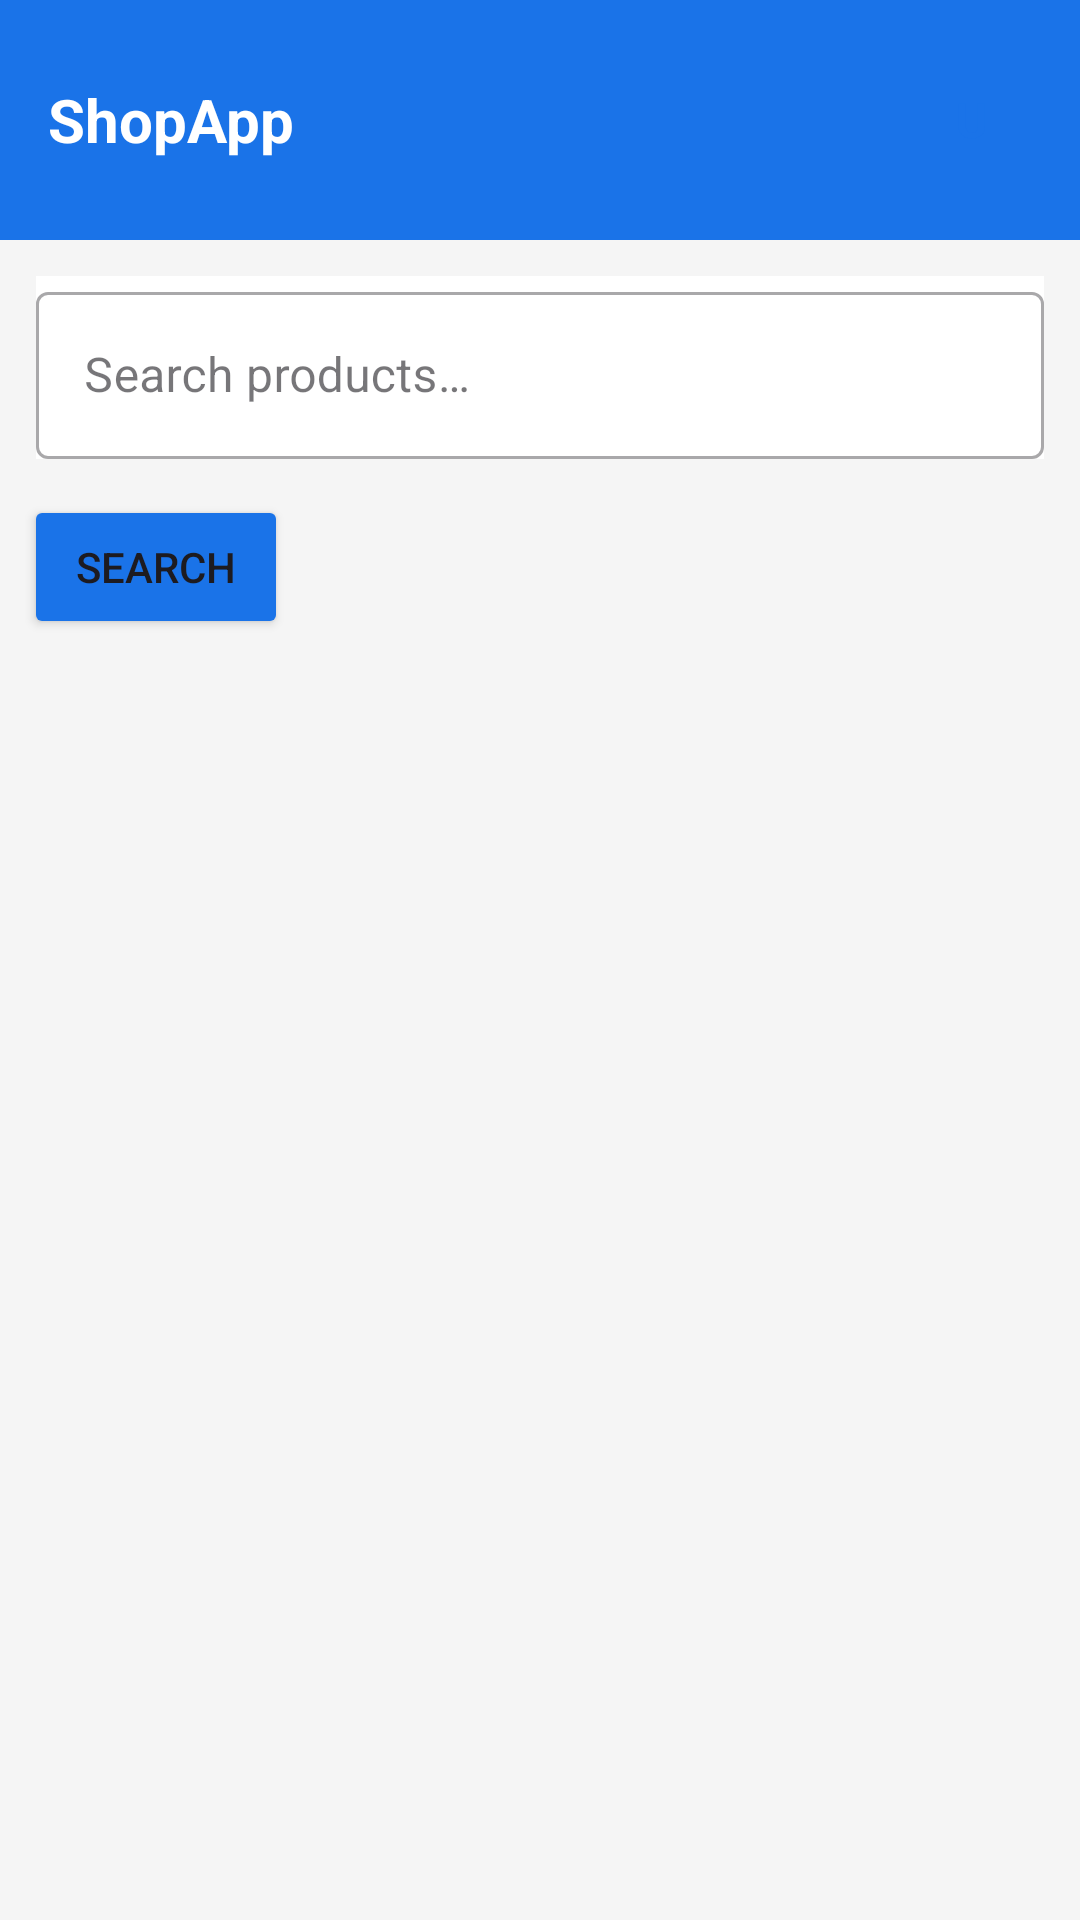

Write the Android layout XML for this screen, with the resource values it uses.
<!-- AndroidManifest.xml: application theme Theme.PRM392Front -->
<!-- res/layout/activity_home.xml -->
<?xml version="1.0" encoding="utf-8"?>
<LinearLayout xmlns:android="http://schemas.android.com/apk/res/android"
    xmlns:app="http://schemas.android.com/apk/res-auto"
    android:layout_width="match_parent"
    android:layout_height="match_parent"
    android:orientation="vertical"
    android:background="@color/background">

    
    <LinearLayout
        android:layout_width="match_parent"
        android:layout_height="wrap_content"
        android:orientation="horizontal"
        android:background="@color/primary"
        android:padding="16dp"
        android:gravity="center_vertical">

        <TextView
            android:layout_width="0dp"
            android:layout_height="wrap_content"
            android:layout_weight="1"
            android:text="@string/shop_app"
            android:textSize="20sp"
            android:textStyle="bold"
            android:textColor="#FFFFFF" />

        <ImageButton
            android:id="@+id/btnCart"
            android:layout_width="48dp"
            android:layout_height="48dp"
            android:src="@drawable/baseline_shopping_cart_24"
            android:background="?attr/selectableItemBackgroundBorderless"
            android:layout_marginEnd="8dp"
            android:contentDescription="@string/cart"
            android:padding="4dp"
            app:tint="#FFFFFF" />

        <TextView
            android:id="@+id/btnProfile"
            android:layout_width="40dp"
            android:layout_height="40dp"
            android:gravity="center"
            android:textSize="16sp"
            android:textStyle="bold"
            android:textColor="@color/primary"
            android:background="@drawable/circle_white"
            android:text="@string/U"/>

    </LinearLayout>

    
    <com.google.android.material.textfield.TextInputLayout
        style="@style/Widget.MaterialComponents.TextInputLayout.OutlinedBox"
        android:layout_width="match_parent"
        android:layout_height="wrap_content"
        android:hint="@string/search_product"
        android:layout_margin="12dp"
        android:background="@color/surface">
        <com.google.android.material.textfield.TextInputEditText
            android:id="@+id/etSearch"
            android:layout_width="match_parent"
            android:layout_height="wrap_content"
            android:imeOptions="actionSearch"
            android:inputType="text"
            android:singleLine="true"/>
    </com.google.android.material.textfield.TextInputLayout>

    <Button
        android:id="@+id/btnSearch"
        android:layout_width="wrap_content"
        android:layout_height="wrap_content"
        android:text="@string/search"
        android:layout_marginStart="8dp"
        android:backgroundTint="@color/primary"/>

    
    <HorizontalScrollView
        android:layout_width="match_parent"
        android:layout_height="wrap_content"
        android:scrollbars="none"
        android:paddingStart="12dp"
        android:paddingEnd="12dp"
        android:paddingBottom="8dp">

        <com.google.android.material.chip.ChipGroup
            android:id="@+id/chipGroupCategories"
            android:layout_width="wrap_content"
            android:layout_height="wrap_content"
            app:singleSelection="true"
            xmlns:app="http://schemas.android.com/apk/res-auto"/>
    </HorizontalScrollView>

    
    <androidx.recyclerview.widget.RecyclerView
        android:id="@+id/rvProducts"
        android:layout_width="match_parent"
        android:layout_height="0dp"
        android:layout_weight="1"
        android:padding="4dp"/>

</LinearLayout>
<!-- resources referenced by this layout -->
<resources>
  <color name="background">#F5F5F5</color>
  <color name="primary">#1A73E8</color>
  <color name="surface">#FFFFFF</color>
  <string name="U">U</string>
  <string name="cart">Cart</string>
  <string name="search">Search</string>
  <string name="search_product">Search products…</string>
  <string name="shop_app">ShopApp</string>
  <style name="Theme.PRM392Front" parent="Base.Theme.PRM392Front" />
  <style name="Base.Theme.PRM392Front" parent="Theme.Material3.DayNight.NoActionBar">
          
          
      </style>
</resources>
